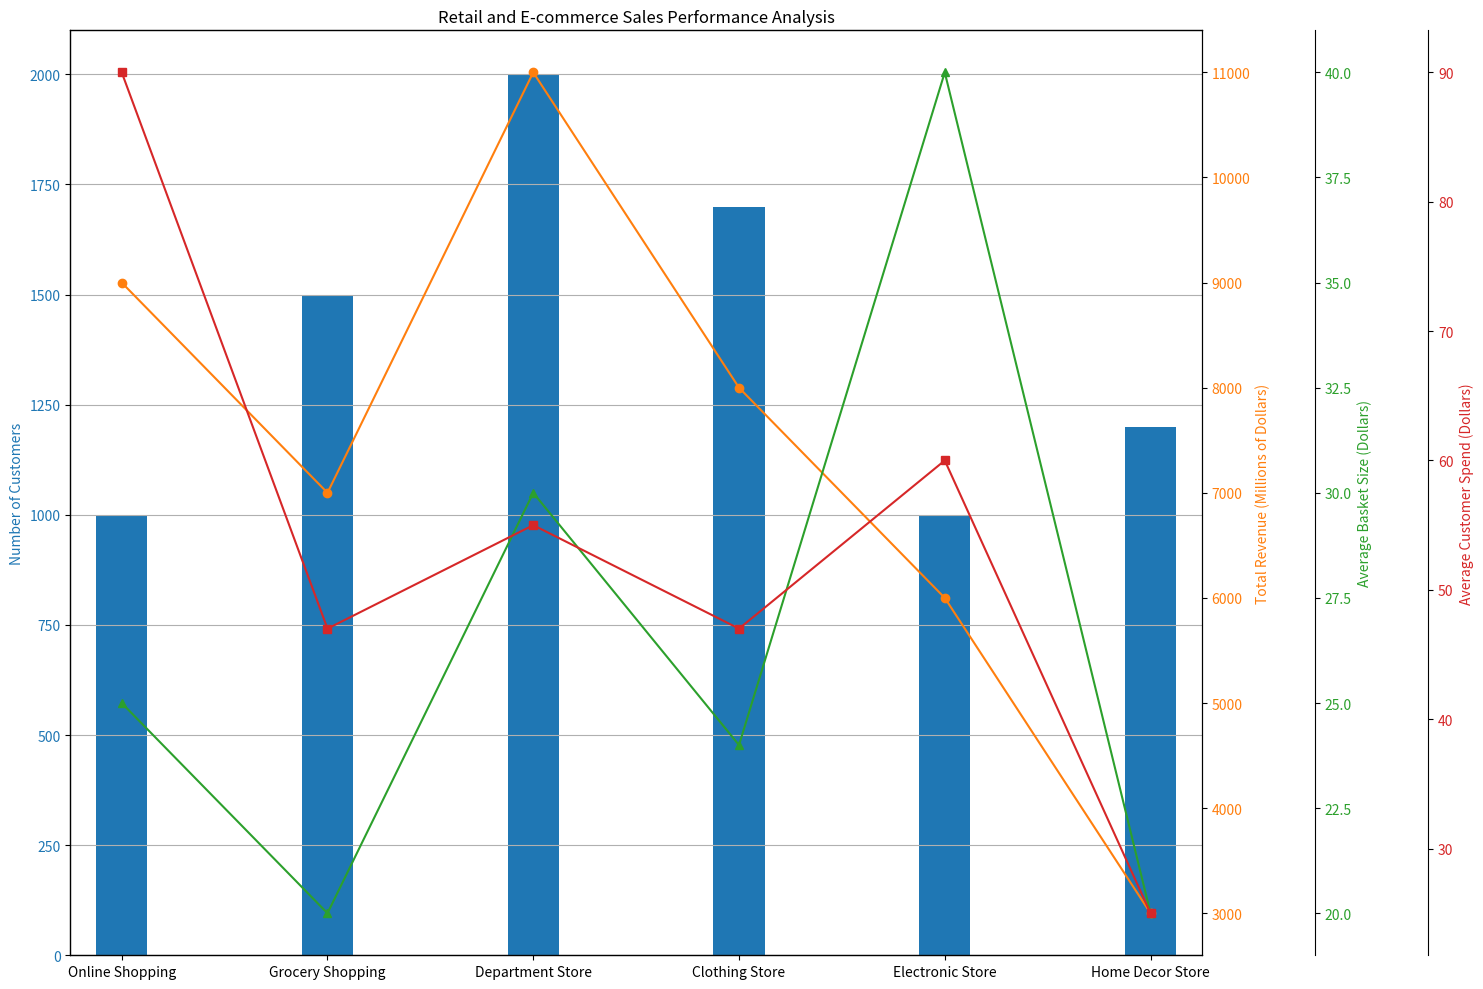

The matplotlib source for this figure: (Note: this script raises an exception after producing the figure.)


import matplotlib.pyplot as plt
import numpy as np
import pandas as pd 

# define labels
data_labels = ["Number of Customers", "Total Revenue (Millions of Dollars)", "Average Basket Size (Dollars)", "Average Customer Spend (Dollars)"]
line_labels = ["Online Shopping", "Grocery Shopping", "Department Store", "Clothing Store", "Electronic Store", "Home Decor Store"]

# define data
data = np.array([[1000, 9000, 25, 90],
                 [1500, 7000, 20, 47],
                 [2000, 11000, 30, 55],
                 [1700, 8000, 24, 47],
                 [1000, 6000, 40, 60],
                 [1200, 3000, 20, 25]])

# Create figure
plt.figure(figsize=(15, 10))

# Create the first plot
ax1 = plt.subplot(111)
ax1.bar(np.arange(data.shape[0]), data[:, 0], label=data_labels[0], width=0.25, color='C0')
ax1.set_xticks(np.arange(data.shape[0]))
ax1.set_xticklabels(line_labels)
ax1.set_ylabel(data_labels[0], color='C0')
ax1.tick_params(axis='y', labelcolor='C0')
ax1.set_title('Retail and E-commerce Sales Performance Analysis')

# Create the second plot
ax2 = ax1.twinx()
ax2.plot(np.arange(data.shape[0]), data[:, 1], label=data_labels[1], marker='o', color='C1')
ax2.set_xlim(-0.25, data.shape[0]-0.75)
ax2.set_ylabel(data_labels[1], color='C1')
ax2.tick_params(axis='y', labelcolor='C1')

# Create the third plot
ax3 = ax1.twinx()
ax3.spines['right'].set_position(('axes', 1.1))
ax3.plot(np.arange(data.shape[0]), data[:, 2], label=data_labels[2], marker='^', color='C2')
ax3.set_ylabel(data_labels[2], color='C2')
ax3.tick_params(axis='y', labelcolor='C2')

# Create the fourth plot
ax4 = ax1.twinx()
ax4.spines['right'].set_position(('axes', 1.2))
ax4.plot(np.arange(data.shape[0]), data[:, 3], label=data_labels[3], marker='s', color='C3')
ax4.set_ylabel(data_labels[3], color='C3')
ax4.tick_params(axis='y', labelcolor='C3')

# Set grids
ax1.grid(axis='y')

# Set autolocator
ax1.autoscale_view()
ax2.autoscale_view()
ax3.autoscale_view()
ax4.autoscale_view()

# Resize image
plt.tight_layout()

# Save image
plt.savefig('/cpfs01/user/yehancheng/workspace/datasets/SimChartV2/demo/multi-axes/png/29_2023122261325.png')

# Clear image
plt.clf()